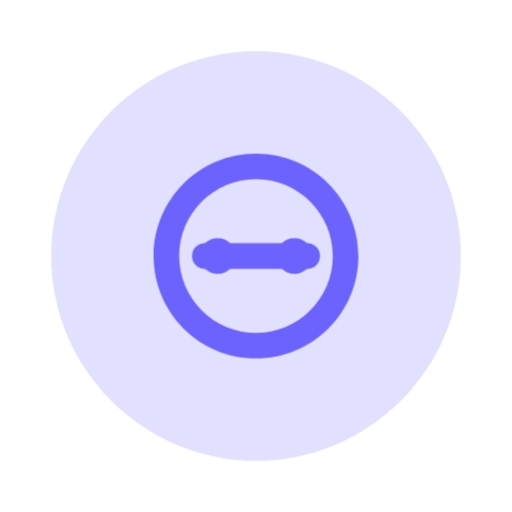
t = 0.00 s
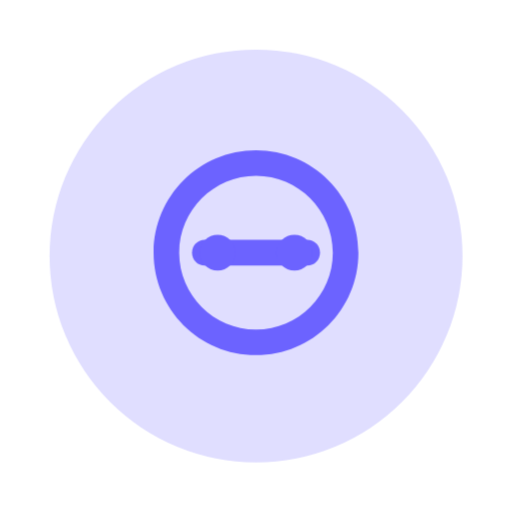
t = 0.38 s
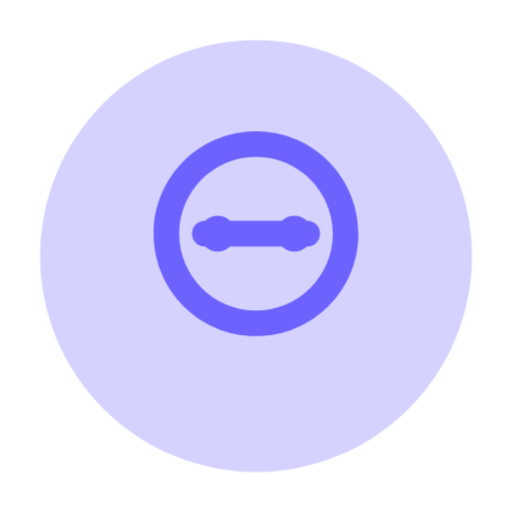
t = 1.13 s
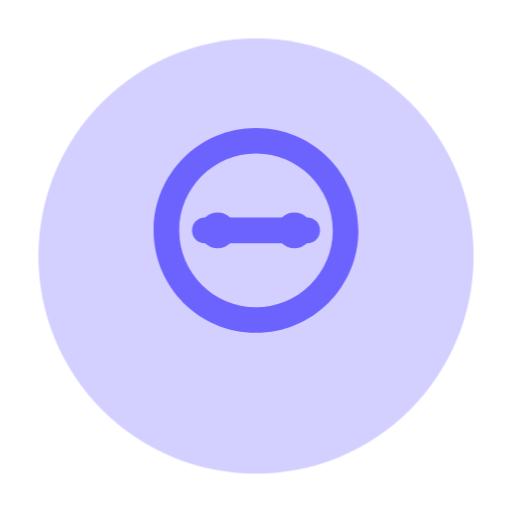
t = 1.50 s
t = 1.88 s: frame unchanged from t = 1.13 s, image omitted
t = 2.63 s: frame unchanged from t = 0.38 s, image omitted

The animated SVG that drew these frames (rendered in a browser with its animation timeline set to each time). Animation: 2 CSS @keyframes rules; one cycle of 3.00 s, repeats indefinitely.

<svg width="200" height="200" viewBox="0 0 200 200" xmlns="http://www.w3.org/2000/svg">
  <style>
    .link { animation: float 3s ease-in-out infinite; }
    .circle { animation: pulse 3s ease-in-out infinite; }
    @keyframes float {
      0%, 100% { transform: translateY(0); }
      50% { transform: translateY(-10px); }
    }
    @keyframes pulse {
      0%, 100% { r: 80; opacity: 0.2; }
      50% { r: 85; opacity: 0.3; }
    }
  </style>
  
  <circle class="circle" cx="100" cy="100" r="80" fill="#6C63FF" opacity="0.2"/>
  
  <g class="link" fill="#6C63FF">
    <path d="M100 60c-22.1 0-40 17.9-40 40s17.9 40 40 40 40-17.9 40-40-17.9-40-40-40zm0 70c-16.5 0-30-13.5-30-30s13.5-30 30-30 30 13.5 30 30-13.5 30-30 30z"/>
    <path d="M120 95h-40c-2.8 0-5 2.2-5 5s2.2 5 5 5h40c2.8 0 5-2.2 5-5s-2.2-5-5-5z"/>
    <circle cx="85" cy="100" r="7"/>
    <circle cx="115" cy="100" r="7"/>
  </g>
</svg>